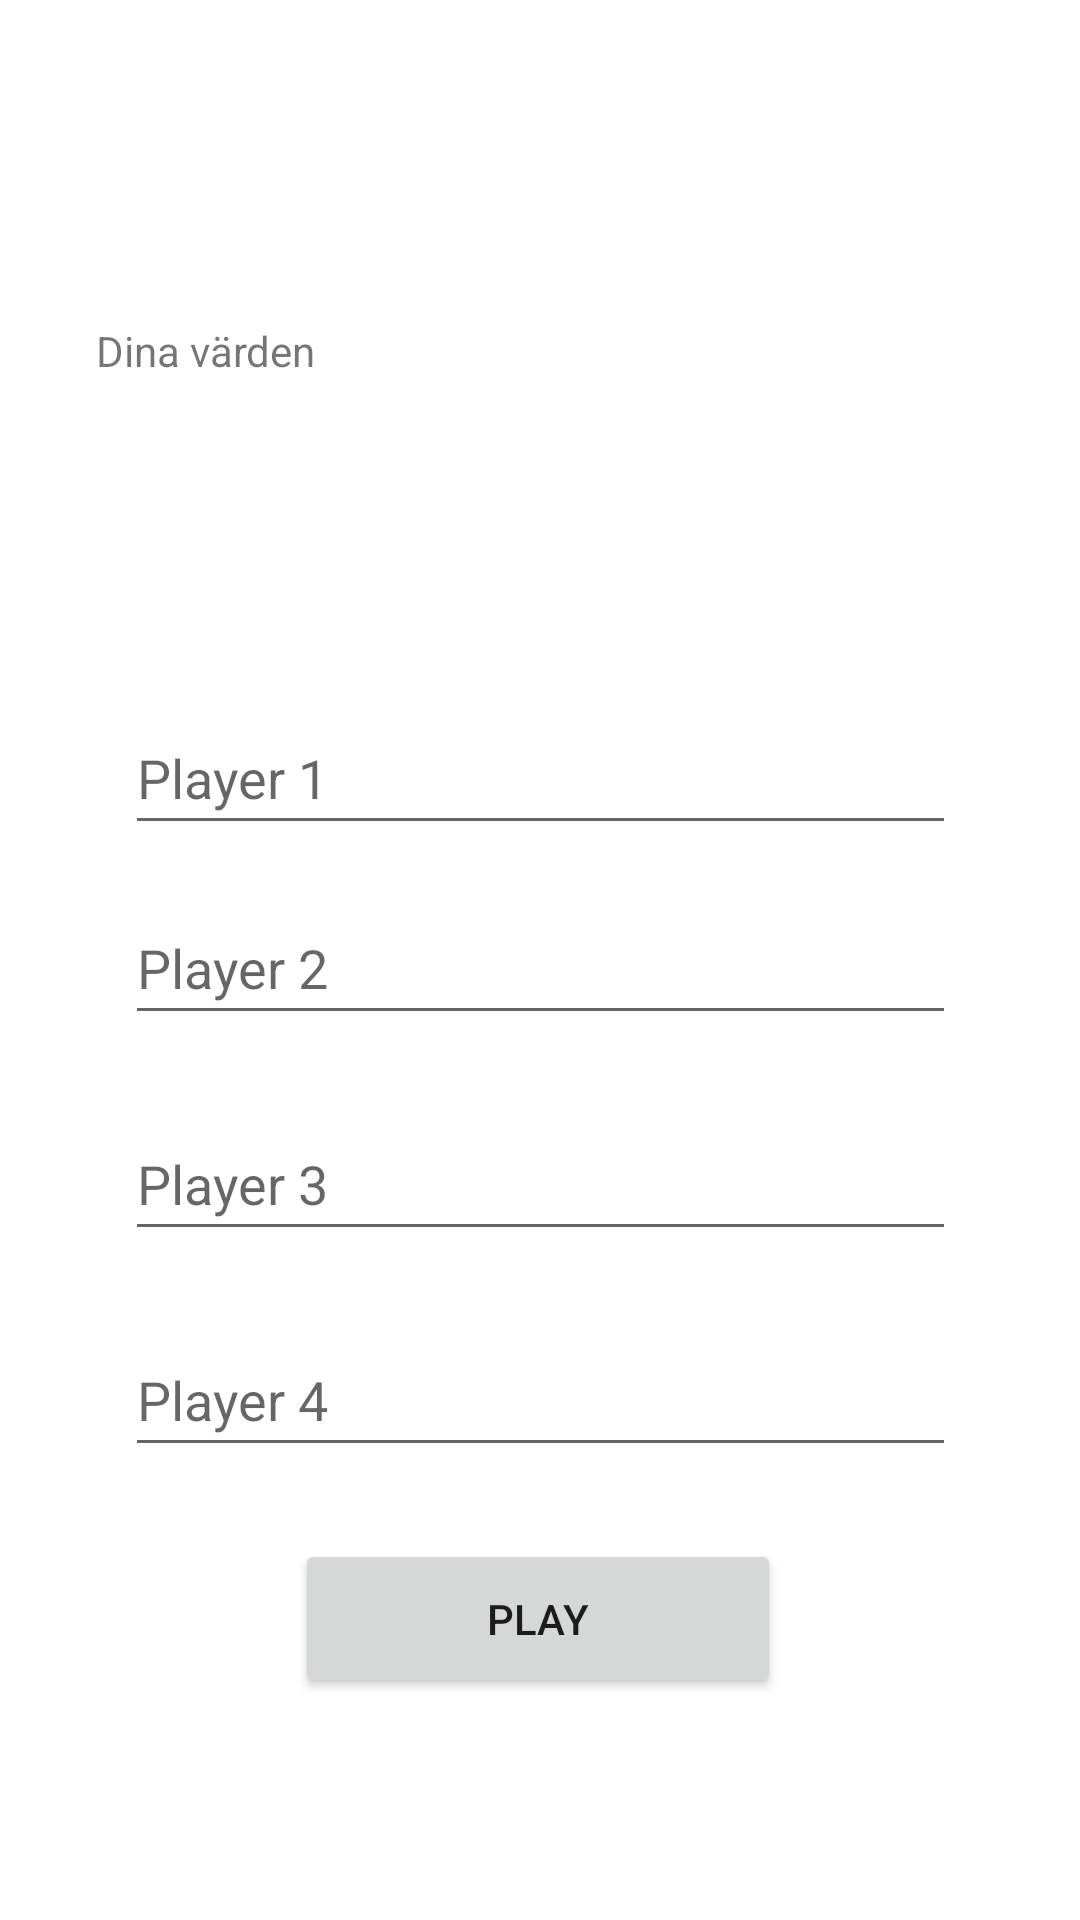

Here is an Android app screen rendered from its layout file. Give the layout XML and the strings, colors and styles it references.
<!-- AndroidManifest.xml: application theme Theme.TestVersionOneBillion -->
<!-- res/layout/register_players.xml -->
<?xml version="1.0" encoding="utf-8"?>
<androidx.constraintlayout.widget.ConstraintLayout xmlns:android="http://schemas.android.com/apk/res/android"
    xmlns:app="http://schemas.android.com/apk/res-auto"
    xmlns:tools="http://schemas.android.com/tools"
    android:layout_width="match_parent"
    android:layout_height="match_parent">

    <com.google.android.material.textfield.TextInputEditText
        android:id="@+id/p1Name"
        android:layout_width="277dp"
        android:layout_height="48dp"
        android:hint="Player 1"
        app:layout_constraintBottom_toTopOf="@+id/p2Name"
        app:layout_constraintEnd_toEndOf="parent"
        app:layout_constraintStart_toStartOf="parent"
        app:layout_constraintTop_toTopOf="parent"
        app:layout_constraintVertical_bias="0.939" />

    <com.google.android.material.textfield.TextInputEditText
        android:id="@+id/p4Name"
        android:layout_width="277dp"
        android:layout_height="48dp"
        android:layout_marginBottom="24dp"
        android:hint="Player 4"
        app:layout_constraintBottom_toTopOf="@+id/buttonPlay"
        app:layout_constraintEnd_toEndOf="parent"
        app:layout_constraintStart_toStartOf="parent" />

    <com.google.android.material.textfield.TextInputEditText
        android:id="@+id/p3Name"
        android:layout_width="277dp"
        android:layout_height="48dp"
        android:layout_marginBottom="24dp"
        android:hint="Player 3"
        app:layout_constraintBottom_toTopOf="@+id/p4Name"
        app:layout_constraintEnd_toEndOf="parent"
        app:layout_constraintStart_toStartOf="parent" />

    <com.google.android.material.textfield.TextInputEditText
        android:id="@+id/p2Name"
        android:layout_width="277dp"
        android:layout_height="48dp"
        android:layout_marginBottom="24dp"
        android:hint="Player 2"
        app:layout_constraintBottom_toTopOf="@+id/p3Name"
        app:layout_constraintEnd_toEndOf="parent"
        app:layout_constraintStart_toStartOf="parent" />

    <Button
        android:id="@+id/buttonPlay"
        android:layout_width="162dp"
        android:layout_height="53dp"

        android:text="Play"
        app:layout_constraintBottom_toBottomOf="parent"
        app:layout_constraintEnd_toEndOf="parent"
        app:layout_constraintHorizontal_bias="0.497"
        app:layout_constraintStart_toStartOf="parent"
        app:layout_constraintTop_toTopOf="parent"
        app:layout_constraintVertical_bias="0.874" />

    <TextView
        android:id="@+id/textUppe"
        android:layout_width="0dp"
        android:layout_height="wrap_content"
        android:layout_marginStart="32dp"
        android:layout_marginEnd="32dp"
        android:text="Dina värden"
        app:layout_constraintBottom_toTopOf="@+id/p1Name"
        app:layout_constraintEnd_toEndOf="parent"
        app:layout_constraintStart_toStartOf="parent"
        app:layout_constraintTop_toTopOf="parent" />

</androidx.constraintlayout.widget.ConstraintLayout>
<!-- resources referenced by this layout -->
<resources>
  <style name="Theme.TestVersionOneBillion" parent="Theme.MaterialComponents.DayNight.NoActionBar">
          
          <item name="colorPrimary">@color/purple_500</item>
          <item name="colorPrimaryVariant">@color/purple_700</item>
          <item name="colorOnPrimary">@color/white</item>
          
          <item name="colorSecondary">@color/teal_200</item>
          <item name="colorSecondaryVariant">@color/teal_700</item>
          <item name="colorOnSecondary">@color/black</item>
          
          <item name="android:statusBarColor" tools:targetApi="l">?attr/colorPrimaryVariant</item>
          
      </style>
  <color name="purple_500">#FF6200EE</color>
  <color name="purple_700">#FF3700B8</color>
  <color name="white">#FFFFFFFF</color>
  <color name="teal_200">#FF03DAC5</color>
  <color name="teal_700">#FF018786</color>
  <color name="black">#FF000000</color>
</resources>
